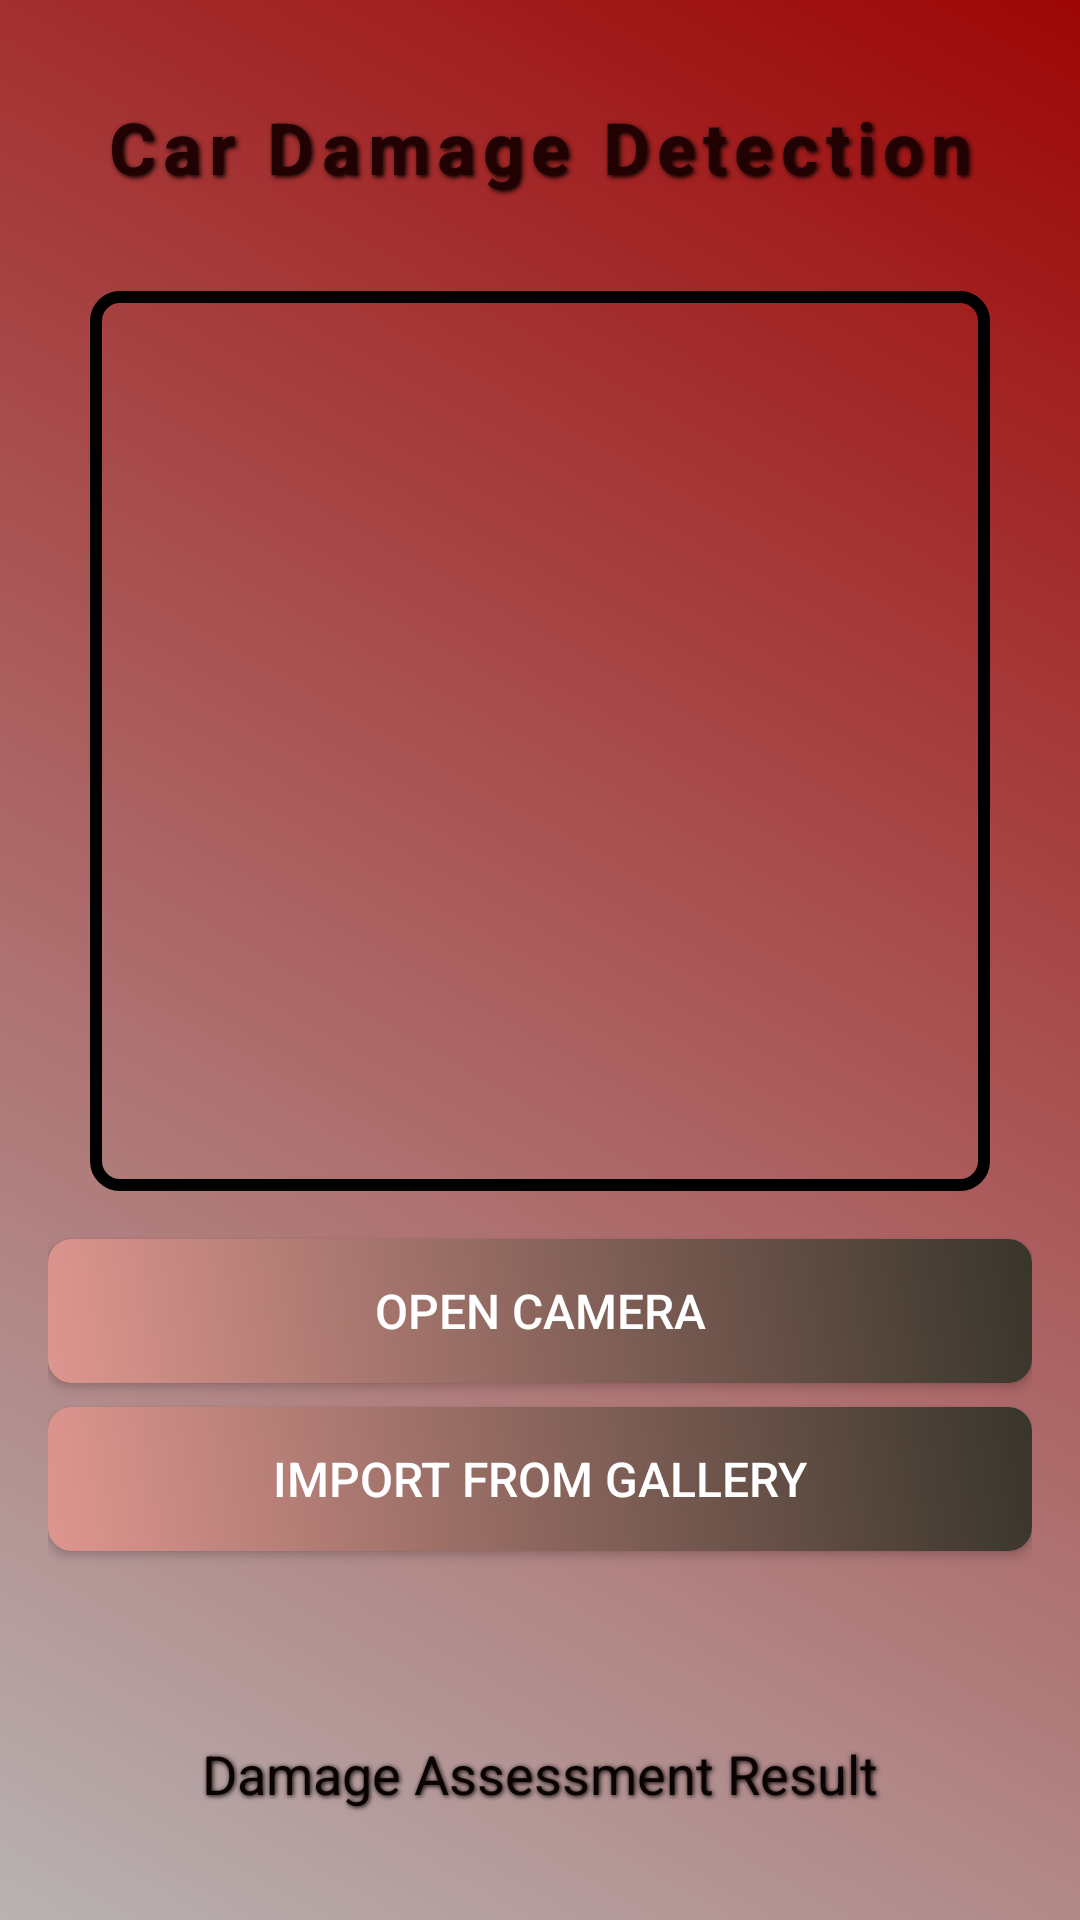

Write the Android layout XML for this screen, with the resource values it uses.
<!-- AndroidManifest.xml: application theme Theme.AppCompat.DayNight.DarkActionBar -->
<!-- res/layout/activity_main.xml -->
<?xml version="1.0" encoding="utf-8"?>
<LinearLayout
    xmlns:android="http://schemas.android.com/apk/res/android"
    android:layout_width="match_parent"
    android:layout_height="match_parent"
    android:orientation="vertical"
    android:padding="16dp"
    android:background="@drawable/gradient_background"
    android:gravity="center">

    <TextView
        android:id="@+id/headerTextView"
        android:layout_width="wrap_content"
        android:layout_height="wrap_content"
        android:text="Car Damage Detection"
        android:textSize="24sp"
        android:textColor="#210101"
        android:textStyle="bold"
        android:layout_marginBottom="24dp"
        android:letterSpacing="0.1"
        android:shadowColor="#000000"
        android:shadowDx="2"
        android:shadowDy="2"
        android:shadowRadius="4"
        android:padding="8dp"
        android:gravity="center"/>

    <FrameLayout
        android:layout_width="300dp"
        android:layout_height="300dp"
        android:background="@drawable/border"
        android:padding="4dp">  

        <ImageView
            android:id="@+id/imageView"
            android:layout_width="300dp"
            android:layout_height="300dp"
            android:scaleType="centerCrop" />

    </FrameLayout>




    <Button
        android:id="@+id/captureButton"
        android:layout_width="match_parent"
        android:layout_height="wrap_content"
        android:layout_marginTop="16dp"
        android:text="Open Camera"
        android:background="@drawable/button_background"
        android:textColor="#FFFFFF"
        android:padding="10dp"
        android:textSize="16sp" />

    <Button
        android:id="@+id/galleryButton"
        android:layout_width="match_parent"
        android:layout_height="wrap_content"
        android:layout_marginTop="8dp"
        android:text="Import from Gallery"
        android:background="@drawable/button_background"
        android:textColor="#FFFFFF"
        android:padding="10dp"
        android:textSize="16sp" />
    <TextView
        android:id="@+id/resultTextView"
        android:layout_width="match_parent"
        android:layout_height="wrap_content"
        android:text="Damage Assessment Result"
        android:textSize="18sp"
        android:layout_marginTop="50dp"
        android:textColor="#0B0202"
    android:padding="12dp"
    android:gravity="center"
    android:shadowColor="#000000"
    android:shadowDx="1"
    android:shadowDy="1"
    android:shadowRadius="4"
   /> 


</LinearLayout>
<!-- resources referenced by this layout -->
<resources>
  <!-- drawable border (drawable) -->
  <?xml version="1.0" encoding="utf-8"?>
  <layer-list xmlns:android="http://schemas.android.com/apk/res/android">
      <item>
          <shape android:shape="rectangle">
              <solid android:color="@android:color/transparent" />
              <stroke
                  android:width="4dp"
                  android:color="#000000" />  
              <corners android:radius="8dp" /> 
          </shape>
      </item>
  </layer-list>
  <!-- drawable button_background (drawable) -->
  <?xml version="1.0" encoding="utf-8"?>
  <shape xmlns:android="http://schemas.android.com/apk/res/android">
      <gradient
          android:startColor="#DE968F"
      android:endColor="#38352B"
      android:angle="45"/>
      <corners android:radius="8dp" />
  </shape>
  <!-- drawable gradient_background (drawable) -->
  <?xml version="1.0" encoding="utf-8"?>
  <shape xmlns:android="http://schemas.android.com/apk/res/android">
      <gradient
          android:startColor="#B8B2B2"
      android:endColor="#9D0606"
      android:angle="45"/>
  </shape>
</resources>
